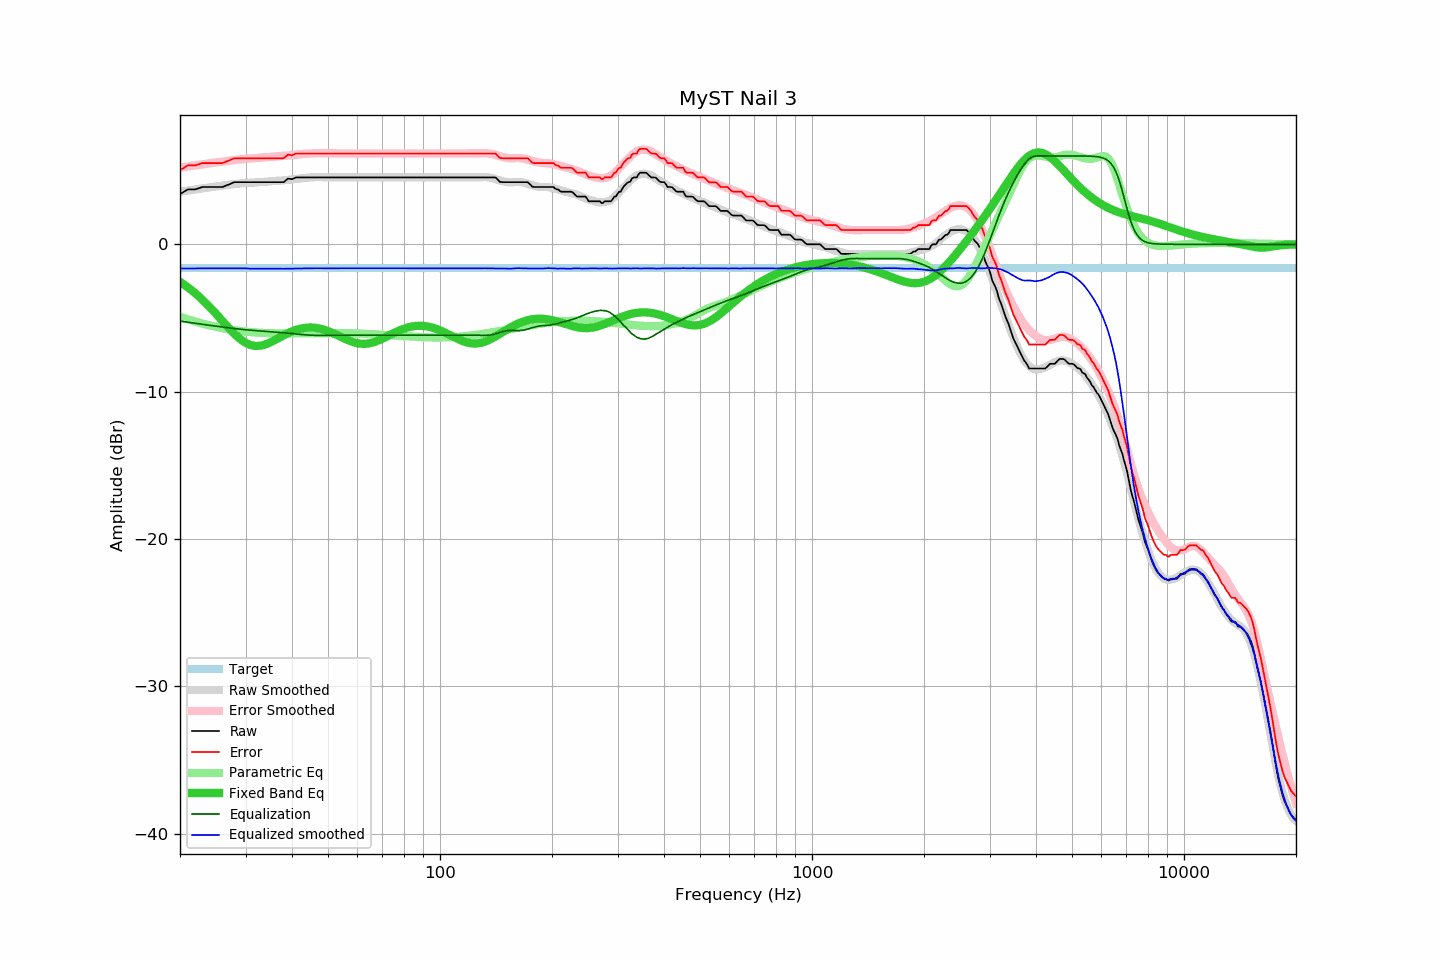

Values plotted in this chart, from the file beside it:
frequency, raw, error, smoothed, error_smoothed, equalization, parametric_eq, equalized_raw, equalized_smoothed, target
20, 3.41, 5.03, 3.57, 5.21, -5.21, -2.55, -1.80, -1.64, -1.62
21, 3.73, 5.35, 3.65, 5.29, -5.29, -2.92, -1.56, -1.64, -1.62
22, 3.73, 5.35, 3.73, 5.36, -5.36, -3.33, -1.63, -1.64, -1.62
23, 3.89, 5.51, 3.80, 5.43, -5.43, -3.77, -1.54, -1.63, -1.62
24, 3.89, 5.51, 3.87, 5.50, -5.50, -4.24, -1.61, -1.63, -1.62
25, 3.89, 5.51, 3.93, 5.56, -5.56, -4.72, -1.67, -1.63, -1.62
26, 3.89, 5.51, 3.98, 5.61, -5.61, -5.20, -1.72, -1.63, -1.62
27, 4.05, 5.67, 4.04, 5.67, -5.67, -5.66, -1.62, -1.63, -1.62
28, 4.22, 5.84, 4.09, 5.72, -5.72, -6.08, -1.50, -1.63, -1.62
29, 4.22, 5.84, 4.13, 5.76, -5.76, -6.43, -1.54, -1.63, -1.62
30, 4.22, 5.84, 4.17, 5.80, -5.80, -6.68, -1.58, -1.63, -1.62
31, 4.22, 5.84, 4.18, 5.83, -5.83, -6.84, -1.61, -1.65, -1.62
32, 4.22, 5.84, 4.20, 5.85, -5.85, -6.90, -1.63, -1.65, -1.62
33, 4.22, 5.84, 4.22, 5.88, -5.88, -6.88, -1.66, -1.66, -1.62
34, 4.22, 5.84, 4.25, 5.90, -5.90, -6.79, -1.68, -1.65, -1.62
35, 4.22, 5.84, 4.28, 5.93, -5.93, -6.65, -1.71, -1.65, -1.62
36, 4.22, 5.84, 4.30, 5.95, -5.95, -6.50, -1.73, -1.65, -1.62
37, 4.22, 5.84, 4.32, 5.98, -5.98, -6.33, -1.76, -1.66, -1.62
38, 4.22, 5.84, 4.34, 6.00, -6.00, -6.18, -1.78, -1.66, -1.62
39, 4.46, 6.08, 4.38, 6.03, -6.03, -6.03, -1.57, -1.65, -1.62
40, 4.42, 6.04, 4.41, 6.06, -6.06, -5.91, -1.64, -1.65, -1.62
41, 4.54, 6.16, 4.44, 6.09, -6.09, -5.81, -1.55, -1.64, -1.62
42, 4.54, 6.16, 4.47, 6.11, -6.11, -5.73, -1.57, -1.64, -1.62
43, 4.54, 6.16, 4.50, 6.14, -6.14, -5.68, -1.60, -1.64, -1.62
44, 4.54, 6.16, 4.53, 6.15, -6.15, -5.65, -1.61, -1.63, -1.62
45, 4.54, 6.16, 4.54, 6.17, -6.17, -5.65, -1.63, -1.62, -1.62
46, 4.54, 6.16, 4.56, 6.18, -6.18, -5.66, -1.64, -1.62, -1.62
47, 4.54, 6.16, 4.56, 6.18, -6.18, -5.70, -1.64, -1.62, -1.62
48, 4.54, 6.16, 4.56, 6.19, -6.19, -5.75, -1.65, -1.63, -1.62
49, 4.54, 6.16, 4.55, 6.18, -6.18, -5.81, -1.64, -1.64, -1.62
50, 4.54, 6.16, 4.55, 6.18, -6.18, -5.89, -1.64, -1.63, -1.62
51, 4.54, 6.16, 4.54, 6.17, -6.17, -5.98, -1.63, -1.63, -1.62
52, 4.54, 6.16, 4.54, 6.17, -6.17, -6.07, -1.63, -1.63, -1.62
53, 4.54, 6.16, 4.54, 6.17, -6.17, -6.17, -1.63, -1.63, -1.62
54, 4.54, 6.16, 4.54, 6.17, -6.17, -6.27, -1.63, -1.63, -1.62
55, 4.54, 6.16, 4.54, 6.16, -6.16, -6.37, -1.62, -1.62, -1.62
56, 4.54, 6.16, 4.54, 6.16, -6.16, -6.46, -1.62, -1.62, -1.62
57, 4.54, 6.16, 4.54, 6.16, -6.16, -6.54, -1.62, -1.62, -1.62
58, 4.54, 6.16, 4.54, 6.16, -6.16, -6.61, -1.62, -1.62, -1.62
59, 4.54, 6.16, 4.54, 6.16, -6.16, -6.67, -1.62, -1.62, -1.62
60, 4.54, 6.16, 4.54, 6.16, -6.16, -6.71, -1.62, -1.62, -1.62
61, 4.54, 6.16, 4.54, 6.16, -6.16, -6.74, -1.62, -1.62, -1.62
62, 4.54, 6.16, 4.54, 6.16, -6.16, -6.76, -1.62, -1.62, -1.62
63, 4.54, 6.16, 4.54, 6.16, -6.16, -6.75, -1.62, -1.62, -1.62
64, 4.54, 6.16, 4.54, 6.16, -6.16, -6.74, -1.62, -1.62, -1.62
65, 4.54, 6.16, 4.54, 6.16, -6.16, -6.70, -1.62, -1.62, -1.62
66, 4.54, 6.16, 4.54, 6.16, -6.16, -6.66, -1.62, -1.62, -1.62
67, 4.54, 6.16, 4.54, 6.16, -6.16, -6.61, -1.62, -1.62, -1.62
68, 4.54, 6.16, 4.54, 6.16, -6.16, -6.55, -1.62, -1.62, -1.62
69, 4.54, 6.16, 4.54, 6.16, -6.16, -6.48, -1.62, -1.62, -1.62
70, 4.54, 6.16, 4.54, 6.16, -6.16, -6.41, -1.62, -1.62, -1.62
71, 4.54, 6.16, 4.54, 6.16, -6.16, -6.33, -1.62, -1.62, -1.62
72, 4.54, 6.16, 4.54, 6.16, -6.16, -6.25, -1.62, -1.62, -1.62
73, 4.54, 6.16, 4.54, 6.16, -6.16, -6.18, -1.62, -1.62, -1.62
74, 4.54, 6.16, 4.54, 6.16, -6.16, -6.10, -1.62, -1.62, -1.62
75, 4.54, 6.16, 4.54, 6.16, -6.16, -6.03, -1.62, -1.62, -1.62
76, 4.54, 6.16, 4.54, 6.16, -6.16, -5.96, -1.62, -1.62, -1.62
77, 4.54, 6.16, 4.54, 6.16, -6.16, -5.89, -1.62, -1.62, -1.62
78, 4.54, 6.16, 4.54, 6.16, -6.16, -5.83, -1.62, -1.62, -1.62
79, 4.54, 6.16, 4.54, 6.16, -6.16, -5.78, -1.62, -1.62, -1.62
... 553 more rows
